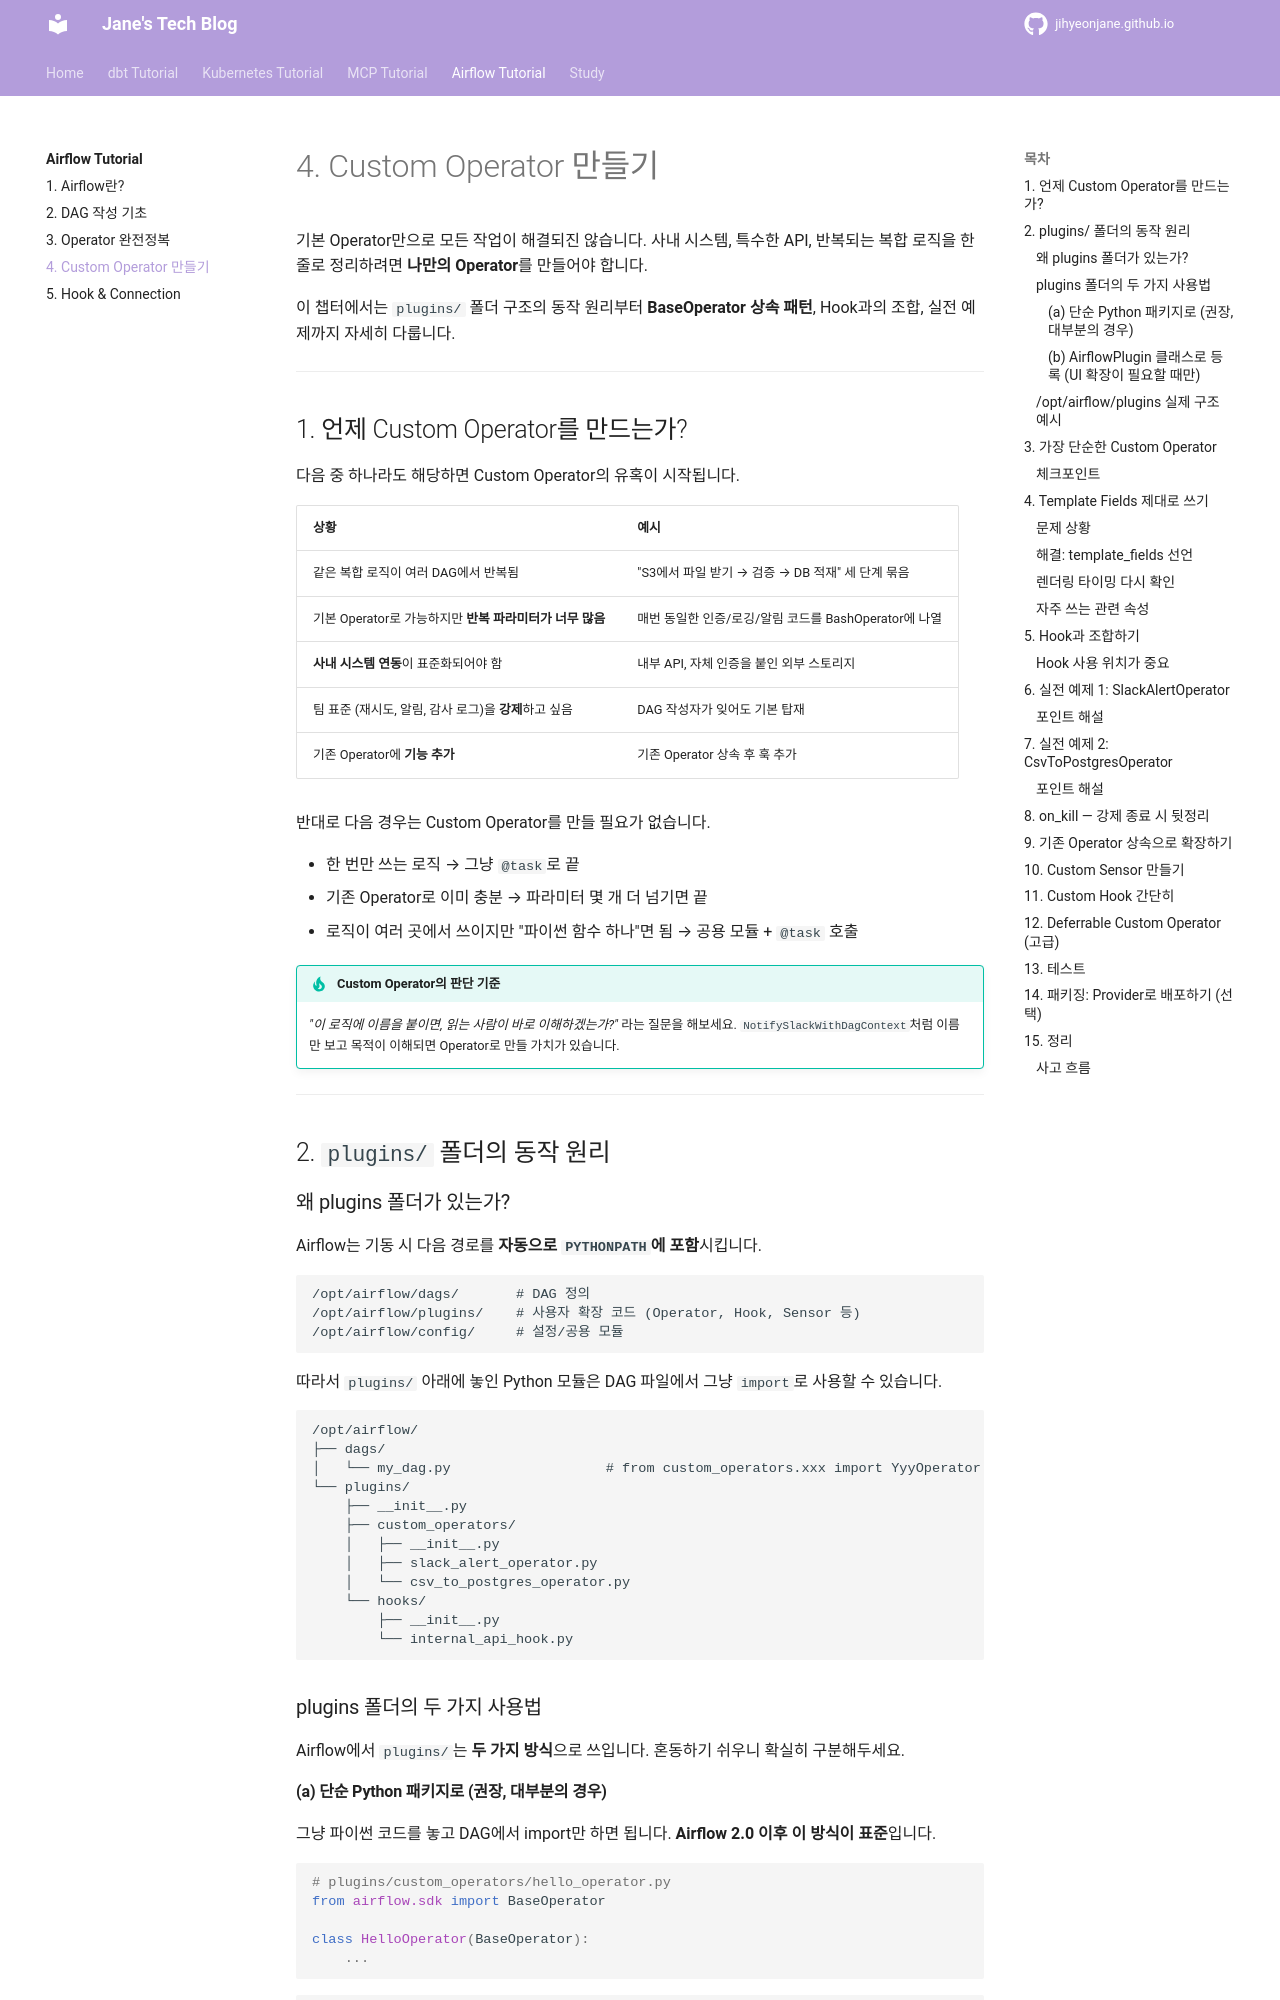

repository: jihyeonjane/jihyeonjane.github.io · page: airflow-tutorial/04-custom-operators/index.html · generator: mkdocs

# 4. Custom Operator 만들기

기본 Operator만으로 모든 작업이 해결되진 않습니다. 사내 시스템, 특수한 API, 반복되는 복합 로직을 한 줄로 정리하려면 **나만의 Operator**를 만들어야 합니다.

이 챕터에서는 `plugins/` 폴더 구조의 동작 원리부터 **BaseOperator 상속 패턴**, Hook과의 조합, 실전 예제까지 자세히 다룹니다.

---

## 1. 언제 Custom Operator를 만드는가?

다음 중 하나라도 해당하면 Custom Operator의 유혹이 시작됩니다.

| 상황 | 예시 |
|------|------|
| 같은 복합 로직이 여러 DAG에서 반복됨 | "S3에서 파일 받기 → 검증 → DB 적재" 세 단계 묶음 |
| 기본 Operator로 가능하지만 **반복 파라미터가 너무 많음** | 매번 동일한 인증/로깅/알림 코드를 BashOperator에 나열 |
| **사내 시스템 연동**이 표준화되어야 함 | 내부 API, 자체 인증을 붙인 외부 스토리지 |
| 팀 표준 (재시도, 알림, 감사 로그)을 **강제**하고 싶음 | DAG 작성자가 잊어도 기본 탑재 |
| 기존 Operator에 **기능 추가** | 기존 Operator 상속 후 훅 추가 |

반대로 다음 경우는 Custom Operator를 만들 필요가 없습니다.

- 한 번만 쓰는 로직 → 그냥 `@task`로 끝
- 기존 Operator로 이미 충분 → 파라미터 몇 개 더 넘기면 끝
- 로직이 여러 곳에서 쓰이지만 "파이썬 함수 하나"면 됨 → 공용 모듈 + `@task` 호출

!!! tip "Custom Operator의 판단 기준"
    *"이 로직에 이름을 붙이면, 읽는 사람이 바로 이해하겠는가?"* 라는 질문을 해보세요.
    `NotifySlackWithDagContext`처럼 이름만 보고 목적이 이해되면 Operator로 만들 가치가 있습니다.

---

## 2. `plugins/` 폴더의 동작 원리

### 왜 plugins 폴더가 있는가?

Airflow는 기동 시 다음 경로를 **자동으로 `PYTHONPATH`에 포함**시킵니다.

```
/opt/airflow/dags/       # DAG 정의
/opt/airflow/plugins/    # 사용자 확장 코드 (Operator, Hook, Sensor 등)
/opt/airflow/config/     # 설정/공용 모듈
```

따라서 `plugins/` 아래에 놓인 Python 모듈은 DAG 파일에서 그냥 `import`로 사용할 수 있습니다.

```
/opt/airflow/
├── dags/
│   └── my_dag.py                   # from custom_operators.xxx import YyyOperator
└── plugins/
    ├── __init__.py
    ├── custom_operators/
    │   ├── __init__.py
    │   ├── slack_alert_operator.py
    │   └── csv_to_postgres_operator.py
    └── hooks/
        ├── __init__.py
        └── internal_api_hook.py
```

### plugins 폴더의 두 가지 사용법

Airflow에서 `plugins/`는 **두 가지 방식**으로 쓰입니다. 혼동하기 쉬우니 확실히 구분해두세요.

#### (a) 단순 Python 패키지로 (권장, 대부분의 경우)

그냥 파이썬 코드를 놓고 DAG에서 import만 하면 됩니다. **Airflow 2.0 이후 이 방식이 표준**입니다.

```python
# plugins/custom_operators/hello_operator.py
from airflow.sdk import BaseOperator

class HelloOperator(BaseOperator):
    ...
```

```python
# dags/my_dag.py
from custom_operators.hello_operator import HelloOperator
```
